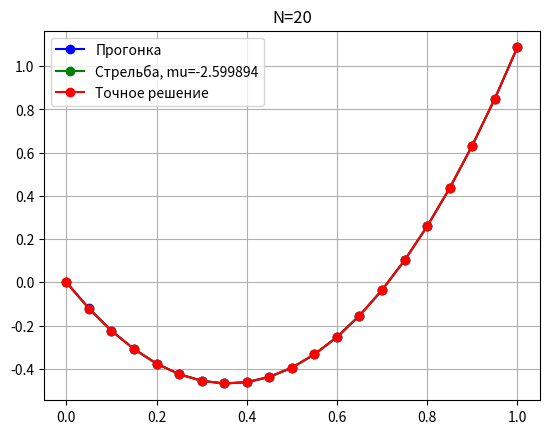

This chart was generated by the following Python code:
import numpy as np
import math
import matplotlib.pyplot as painter
# константы
N = 20

h = 1.0 / N

x = [h * i for i in range(N + 1)]


def real_function(x):
    return math.exp(x) + math.exp(-x) + 2.6 * (x ** 2) - 2.6 * x - 2


def f(x, y):
    return y - 2.6 * (x ** 2) + 2.6 * x + 7.2

# метод для разгона
def runge_kutta(y0, u0):
    y = [y0] * (N + 1)
    u = [u0] * (N + 1)

    for i in range(2):
        K1 = h * u[i]
        L1 = h * f(x[i], y[i])

        K2 = h * (u[i] + L1/2)
        L2 = h * f(x[i] + 0.5 * h, y[i] + 0.5 * K1)

        K3 = h * (u[i] + L2/2)
        L3 = h * f(x[i] + 0.5 * h, y[i] + 0.5 * K2)

        K4 = h * (u[i] + L3)
        L4 = h * f(x[i] + h, y[i] + K3)

        y[i + 1] = y[i] + (K1 + 2 * K2 + 2 * K3 + K4) / 6
        u[i + 1] = u[i] + (L1 + 2 * L2 + 2 * L3 + L4) / 6
    return y, u

# метод для решения задачи Коши
def Adams(y0, u0):
    y, u = runge_kutta(y0, u0) # разгоняем 2 значения

    for i in range(2, N):
        y[i + 1] = y[i] + h / 12 * (23 * u[i] - 16 * u[i-1] + 5 * u[i-2])
        u[i + 1] = u[i] + h / 12 * (23 * f(x[i], y[i]) - 16 * f(x[i - 1], y[i - 1])
                                    + 5 * f(x[i - 2], y[i - 2]))
    return y, u


def phi(mu):
    y0 = 0
    u0 = mu
    y, u = Adams(y0, u0)
    return y[-1] - math.exp(1) - math.exp(-1) + 2

# ищем mu
def method_hord(mu1, mu2):
    mu = mu1
    while np.abs(phi(mu)) > 0.00001:
        mu = mu - phi(mu) / (phi(mu) - phi(mu2)) * (mu - mu2)
    return mu

# ищем интервал, на котором потом будем искать mu
def find_start_mu(start=-100):
    while phi(start) < 0:
        start += 1
    return start - 1, start


def progonka():
    lambdas = [0.0] * (N + 1)
    mus = [0.0] * (N + 1)

    for i in range(1, N + 1):
        lambdas[i] = 1 / (h * h + 2 - lambdas[i-1]) # внесли минус в знаменатель
        mus[i] = (mus[i-1] - h * h * (2.6 * x[i] * (1 - x[i]) + 7.2)) / (h * h + 2 - lambdas[i-1]) # тут тоже

    lambdas[-1] = 0
    mus[-1] = math.e + 1 / math.e - 2

    y = [0.0] * (N + 1)
    y_temp = mus[-1]
    for i in range(N + 1, 0, -1):
        y_temp = lambdas[i - 1] * y_temp + mus[i - 1]
        y[i - 1] = y_temp
    return y


if __name__ == '__main__':
    mu1, mu2 = find_start_mu()
    mu = method_hord(mu1, mu2)
    y0 = 0
    u0 = mu
    y1, u = Adams(y0, u0)
    y2 = progonka()

    painter.title(f'N={N}')
    painter.plot(x, y2, label=f"Прогонка", color='blue', marker='o')
    painter.plot(x, y1, label=f"Стрельба, mu={np.round(mu, 6)}", color='green', marker='o')
    painter.plot(x, [real_function(x_i) for x_i in x], label="Точное решение", color='red', marker='o')
    painter.grid(True)
    painter.legend()
    painter.show()
